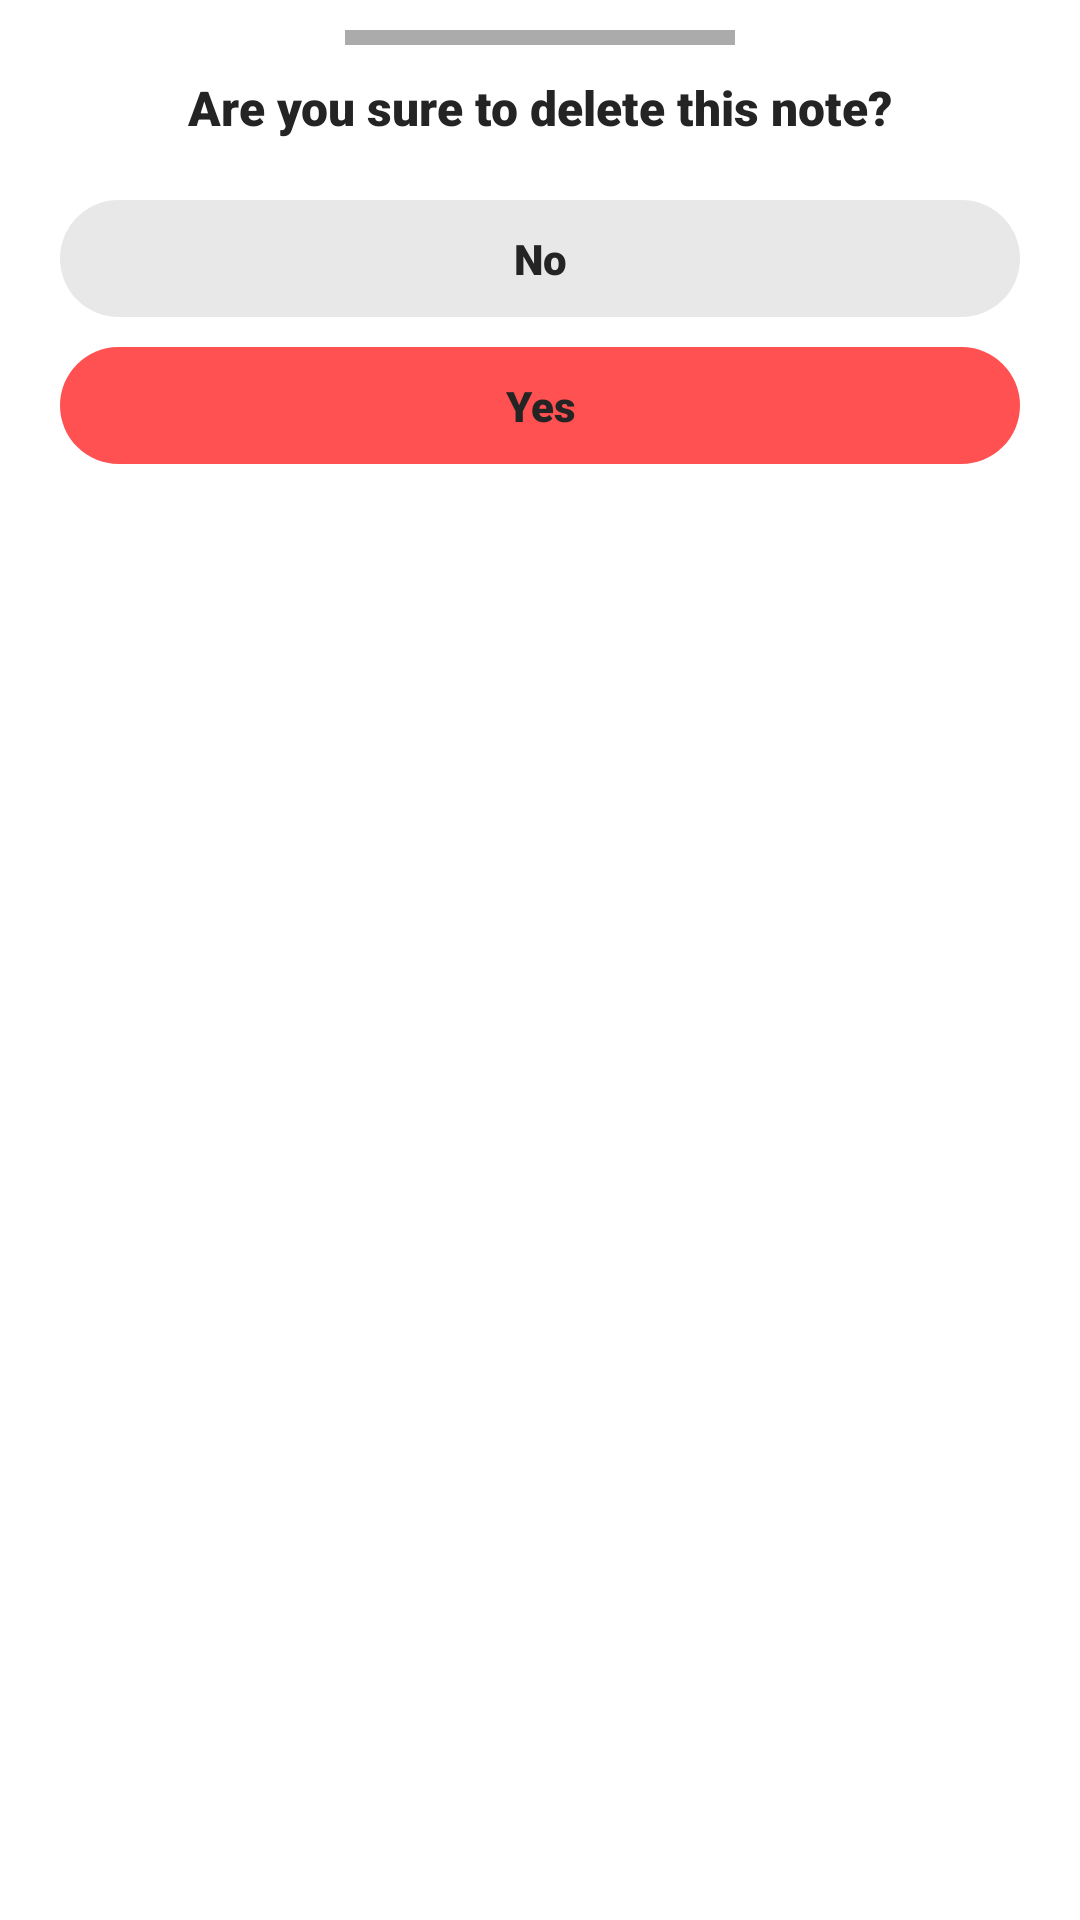

Reconstruct the res/layout file that produces this screen, plus the resources it refers to.
<!-- AndroidManifest.xml: application theme Theme.NotesApp -->
<!-- res/layout/dialog_delete.xml -->
<?xml version="1.0" encoding="utf-8"?>
<LinearLayout xmlns:android="http://schemas.android.com/apk/res/android"
    android:layout_width="match_parent"
    android:layout_height="match_parent"
    android:orientation="vertical">

    <View
        android:layout_width="130dp"
        android:layout_height="5dp"
        android:layout_gravity="center"
        android:background="#ABABAB"
        android:layout_margin="10dp"
        />

    <TextView
        android:layout_width="match_parent"
        android:layout_height="wrap_content"
        android:fontFamily="sans-serif-black"
        android:textSize="16dp"
        android:textColor="@color/background_color"
        android:gravity="center"
        android:text="Are you sure to delete this note?"/>

    <TextView
        android:id="@+id/dialog_no"
        android:textColor="@color/background_color"
        android:layout_width="match_parent"
        android:layout_height="wrap_content"
        android:gravity="center"
        android:fontFamily="sans-serif-black"
        android:text="No"
        android:background="@drawable/yes_btn"
        android:backgroundTint="#E8E8E8"
        android:padding="10dp"
        android:textSize="14dp"
        android:layout_marginEnd="20dp"
        android:layout_marginStart="20dp"
        android:layout_marginTop="20dp"/>

    <TextView
        android:id="@+id/dialog_yes"
        android:textColor="@color/background_color"
        android:layout_width="match_parent"
        android:layout_height="wrap_content"
        android:gravity="center"
        android:fontFamily="sans-serif-black"
        android:textSize="14dp"
        android:padding="10dp"
        android:background="@drawable/yes_btn"
        android:text="Yes"
        android:layout_marginBottom="20dp"
        android:layout_marginEnd="20dp"
        android:layout_marginStart="20dp"
        android:layout_marginTop="10dp"/>

</LinearLayout>
<!-- resources referenced by this layout -->
<resources>
  <color name="background_color">#242424</color>
  <!-- drawable yes_btn (drawable) -->
  <?xml version="1.0" encoding="utf-8"?>
  <shape
      xmlns:android="http://schemas.android.com/apk/res/android">
  
      <solid android:color="@color/red"/>
      <corners android:radius="150dp"/>
  </shape>
  <style name="Theme.NotesApp" parent="Theme.MaterialComponents.DayNight.DarkActionBar">
          
          <item name="colorPrimary">@color/red</item>
          <item name="colorPrimaryVariant">@color/red</item>
          <item name="colorOnPrimary">@color/white</item>
          
          <item name="colorSecondary">@color/teal_200</item>
          <item name="colorSecondaryVariant">@color/teal_700</item>
          <item name="colorOnSecondary">@color/black</item>
          
          <item name="android:statusBarColor" tools:targetApi="l">?attr/colorPrimaryVariant</item>
          
      </style>
  <color name="red">#FF5151</color>
  <color name="white">#FFFFFFFF</color>
  <color name="teal_200">#FF03DAC5</color>
  <color name="teal_700">#FF018786</color>
  <color name="black">#FF000000</color>
</resources>
